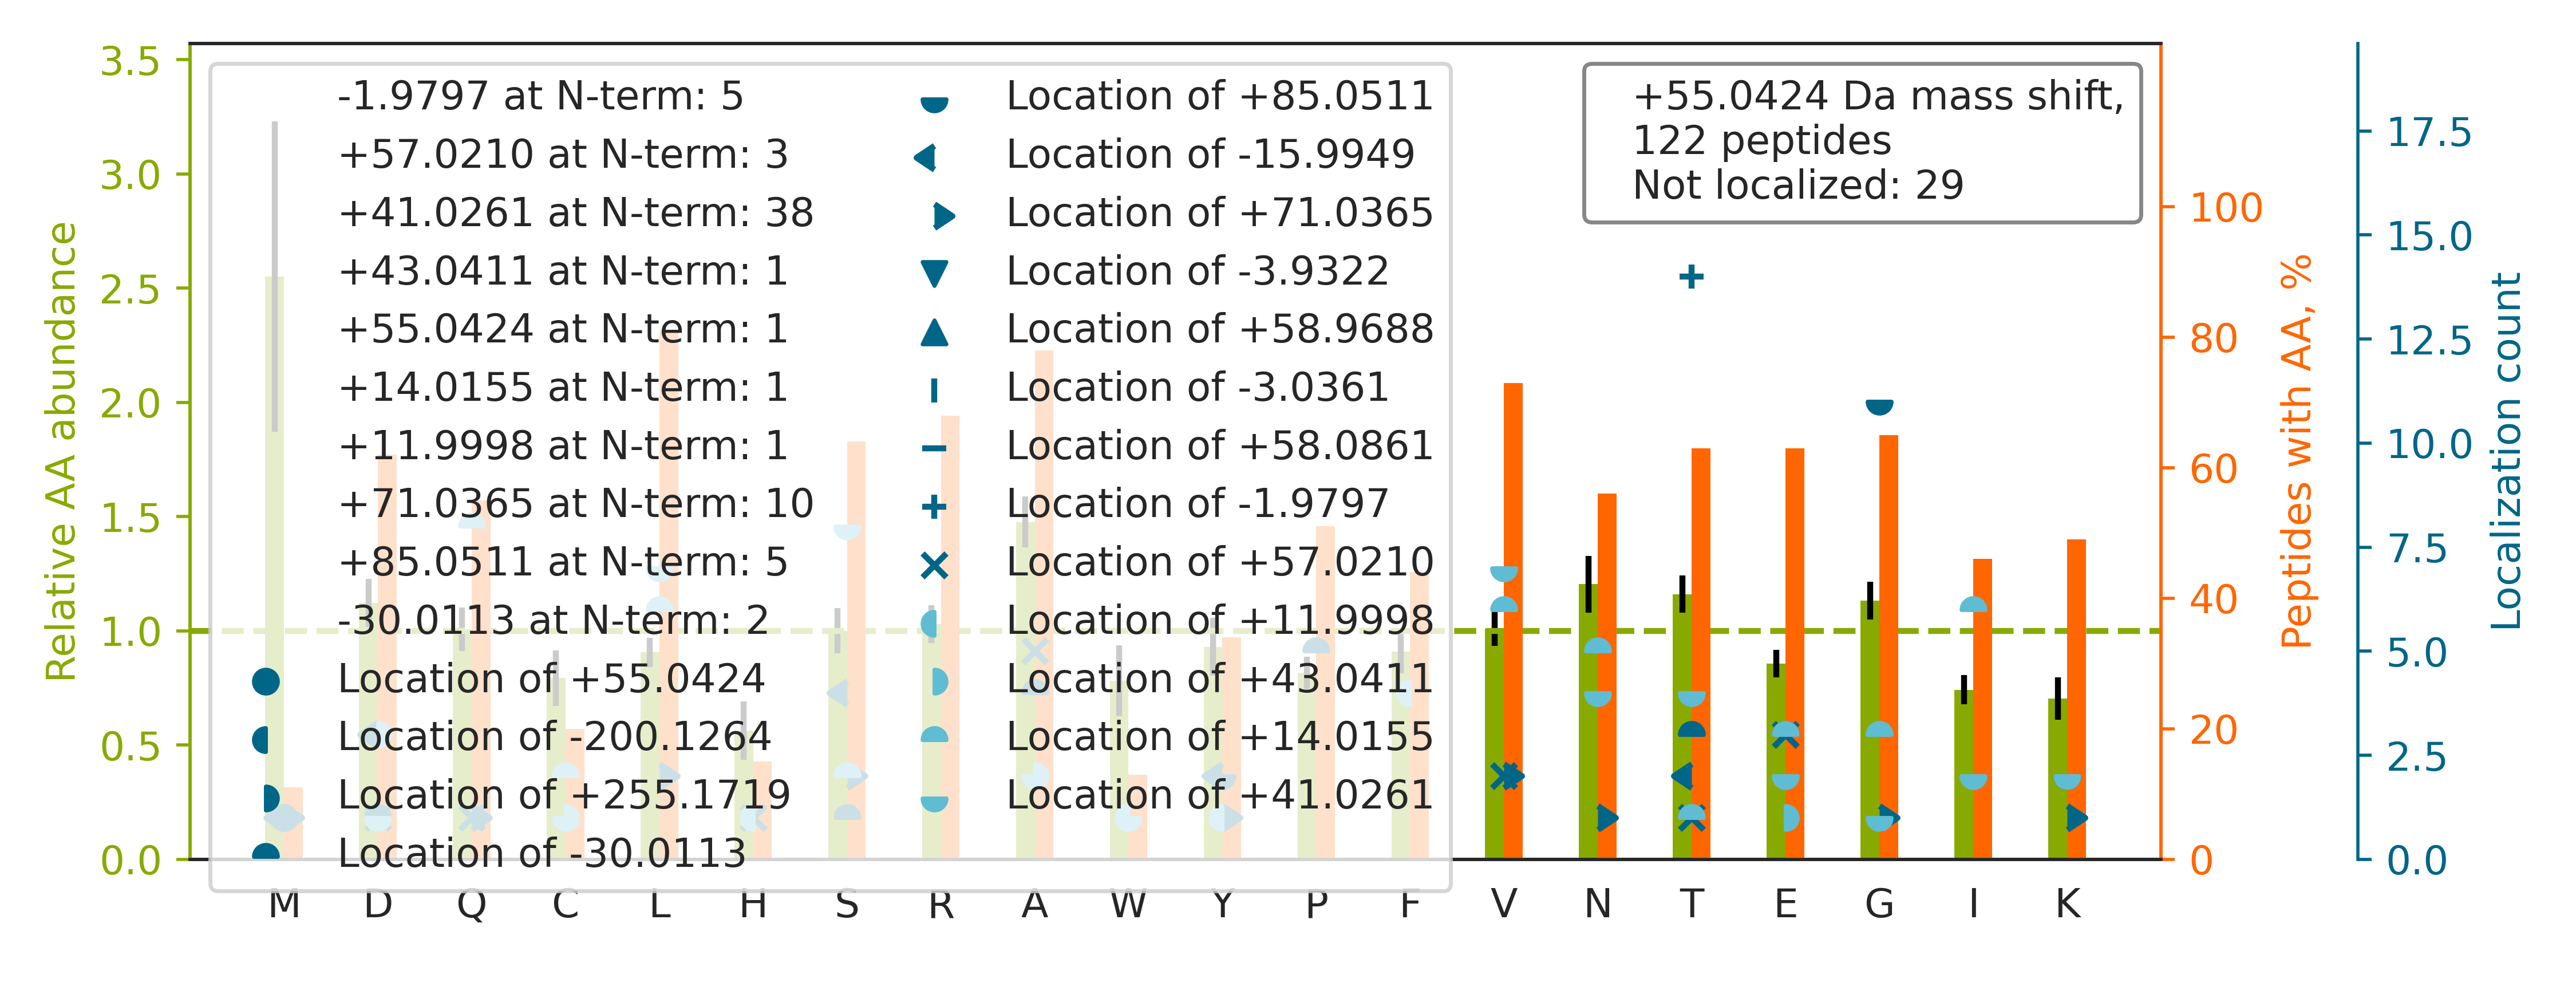

The data file committed next to this chart (first rows):
top isoform	localization score	spectrum
K.A[-30]C[+85]ANPAAGSVILLENLR.F	0.9362	27CPTAC_COprospective_W_VU_20150810_22CO…
R.I[+41]Q[+14]CSVSALNQGQVWIGGR.I	0.9097	13CPTAC_COprospective_W_VU_20151030_06CO…
R.N[+41]FI[+14]LDQTNVSAAAQR.R	0.9294	19CPTAC_COprospective_W_VU_20151112_14CO…
K.IAALQAFADQLIAAGHYAK.G		62CPTAC_COprospective_W_VU_20160311_05CO…
R.K[+41]L[+14]FIGGLSFETTDESLR.S	0.901	49CPTAC_COprospective_W_VU_20151222_11CO…
R.G[+41]N[+14]VGFVFTKEDLTEIR.D	0.9403	52CPTAC_COprospective_W_VU_20160223_11CO…
K.E[+41]I[+14]LGTAQSVGCNVDGR.H	0.9254	73CPTAC_COprospective_W_VU_20160422_11CO…
R.ASQSVSSSYLAWYQQKPGQAPR.L		84CPTAC_COprospective_W_VU_20160916_05CO…
R.T[-2]E[+57]APSATGQASSLLGGR.L	0.9086	50CPTAC_COprospective_W_VU_20151222_05CO…
K.LVQDVA[+57]NNT[-2]NEEAGDGTTTATVLAR.S	0.7623	17CPTAC_COprospective_W_VU_20150807_09CO…
R.S[+41]Q[+14]GCSEQVLTVLK.T	0.9343	14CPTAC_COprospective_W_VU_20151030_06CO…
R.EGPYSISVLYGDEEVPR.S		78CPTAC_COprospective_W_VU_20160505_11CO…
R.IDSGLYLGSGYFTAIQNLR.K		14CPTAC_COprospective_W_VU_20151030_06CO…
R.A[+41]S[+14]QGISNYLAWYQQKPGK.V	0.02507	43CPTAC_COprospective_W_VU_20151130_01CO…
R.TGPAATTLPDGAAAESLVESSEVAVIGFFK.D		03CPTAC_COprospective_W_VU_20150624_05CO…
R.VAPEE[+43]H[+12]PTLLTEAPLNPK.A	0.3893	50CPTAC_COprospective_W_VU_20151222_05CO…
R.TPE[+57]VT[-2]CVVVDVSHEDPEVK.F	0.1045	70CPTAC_COprospective_W_VU_20160421_11CO…
K.M[+55]ALDGQNIYNACCTLR.I	0.9169	56CPTAC_COprospective_W_VU_20160303_01CO…
K.S[+41]V[+14]EDAQDVSLALTQR.G	0.9261	51CPTAC_COprospective_W_VU_20160215_16CO…
-.V[+41]L[+14]LESEQFLTELTR.L	0.9282	42CPTAC_COprospective_W_VU_20151124_05CO…
K.T[+41]PS[+14]AAYLWVGTGASEAEK.T	0.536	81CPTAC_COprospective_W_VU_20160915_11CO…
R.L[+41]Q[+14]QELDDLVVDLDNQR.Q	0.9232	38CPTAC_COprospective_W_VU_20150904_11CO…
K.LGLLGLANSLAIEGR.K		50CPTAC_COprospective_W_VU_20151222_05CO…
K.KGSITSVQAIYVPADDLT[-2]DPAPATTFAH[+57]L…	0.3931	28CPTAC_COprospective_W_VU_20150810_05CO…
R.QSPSRSSSPQPK.V		27CPTAC_COprospective_W_VU_20150810_22CO…
R.SLFHPE[+14]QLLS[+41]GKEDAANNYAR.G	0.6867	71CPTAC_COprospective_W_VU_20160414_14CO…
K.GAG[+85]T[-30]NEDALIEILTTR.T	0.2372	30CPTAC_COprospective_W_VU_20150810_20CO…
R.VTW[+12]A[+43]PPPSIDLTNFLVR.Y	0.5211	26CPTAC_COprospective_W_VU_20150810_05CO…
K.V[+41]AAI[+14]EALNDGELQK.A	0.9097	35CPTAC_COprospective_W_VU_20150901_16CO…
R.V[+57]PT[-2]ANVSVVDLTCR.L	0.006585	17CPTAC_COprospective_W_VU_20150807_09CO…
R.V[+57]FT[-2]TQELVQAFTHAPATLEADR.G	0.5008	01CPTAC_COprospective_W_VU_20150901_01CO…
K.NSNPALNDNLEK.G		40CPTAC_COprospective_W_VU_20150909_05CO…
K.Q[+71]AADM[-16]ILLDDNFASIVTGVEEGR.L	0.6754	54CPTAC_COprospective_W_VU_20160226_01CO…
-.AQAGVVGEVTQVLCAAGGALELPELR.R		42CPTAC_COprospective_W_VU_20151124_05CO…
K.L[+41]AV[+14]EALSSLDGDLAGR.Y	0.9722	30CPTAC_COprospective_W_VU_20150810_20CO…
R.NTGEIKALAGCDFLTISPK.L		12CPTAC_COprospective_W_VU_20151016_05CO…
R.CMALAQLLVEQNFPAIAIHR.G		58CPTAC_COprospective_W_VU_20160318_11CO…
K.TKS[-16]ENG[+71]LEFTSSGSANTETTK.V	0.7758	50CPTAC_COprospective_W_VU_20151222_05CO…
R.G[+85]P[-30]AGPSGPAGK.D	0.9186	15CPTAC_COprospective_W_VU_20151102_09CO…
K.T[+41]E[+14]DTAVYYCAR.-	0.7586	42CPTAC_COprospective_W_VU_20151124_05CO…
R.T[-2]A[+57]SGSSVTSLDGTR.S	0.7197	17CPTAC_COprospective_W_VU_20150807_09CO…
K.T[-2]A[+57]VCDIPPR.G	0.8782	15CPTAC_COprospective_W_VU_20151102_09CO…
R.T[-2]E[+57]DTALYYCAK.D	0.9069	57CPTAC_COprospective_W_VU_20160317_15CO…
R.T[+41]V[+14]NLNLWDTAGQEEYDRLR.T	0.1716	84CPTAC_COprospective_W_VU_20160916_05CO…
K.L[+41]E[+14]EAEKAADESER.G	0.9925	63CPTAC_COprospective_W_VU_20160316_11CO…
R.GLLRATTAALLLEAQAATGFLVDPVR.N		76CPTAC_COprospective_W_VU_20160502_11CO…
K.NP[-30]NAM[+85]LVNLEEPLASTYQDILYQAK.Q	0.1351	39CPTAC_COprospective_W_VU_20150909_09CO…
K.GTFSQLSELHCDKLHVDPENFR.L		24CPTAC_COprospective_W_VU_20150215_01CO…
K.V[+71]D[-16]FPQDQLTALTGR.I	1	16CPTAC_COprospective_W_VU_20151102_09CO…
K.TP[-30]G[+85]PGAQSALR.A	0.5104	32CPTAC_COprospective_W_VU_20150818_20CO…
R.K[+85]P[-30]VEEYANCHLAR.A	0.9654	08CPTAC_COprospective_W_VU_20150928_05CO…
R.IINEPTAAAIAYGLDKR.E		27CPTAC_COprospective_W_VU_20150810_22CO…
K.I[+14]AS[+41]WADLVNAHVVPGSGVVK.G	0.7317	28CPTAC_COprospective_W_VU_20150810_05CO…
K.V[+41]C[+14]LIGCGFSTGYGSAVK.V	0.8015	07CPTAC_COprospective_W_VU_20150915_05CO…
R.GDVVNQDDLYQALASGK.I		28CPTAC_COprospective_W_VU_20150810_05CO…
K.GIVDQSQQAYQEAFEISKK.E		44CPTAC_COprospective_W_VU_20151202_20CO…
K.QLPDKWQHD[+43]LFDSGF[+12]GGGAGVETGGK.L	0.925	52CPTAC_COprospective_W_VU_20160223_11CO…
K.K[+41]G[+14]NFNYIEFTR.I	0.9004	50CPTAC_COprospective_W_VU_20151222_05CO…
K.AMEVDERPTEQYSDIGGLDK.Q		43CPTAC_COprospective_W_VU_20151130_01CO…
R.C[+43]F[+12]VTTNCALQFSSR.G	0.9321	33CPTAC_COprospective_W_VU_20150818_11CO…
... 62 more rows
